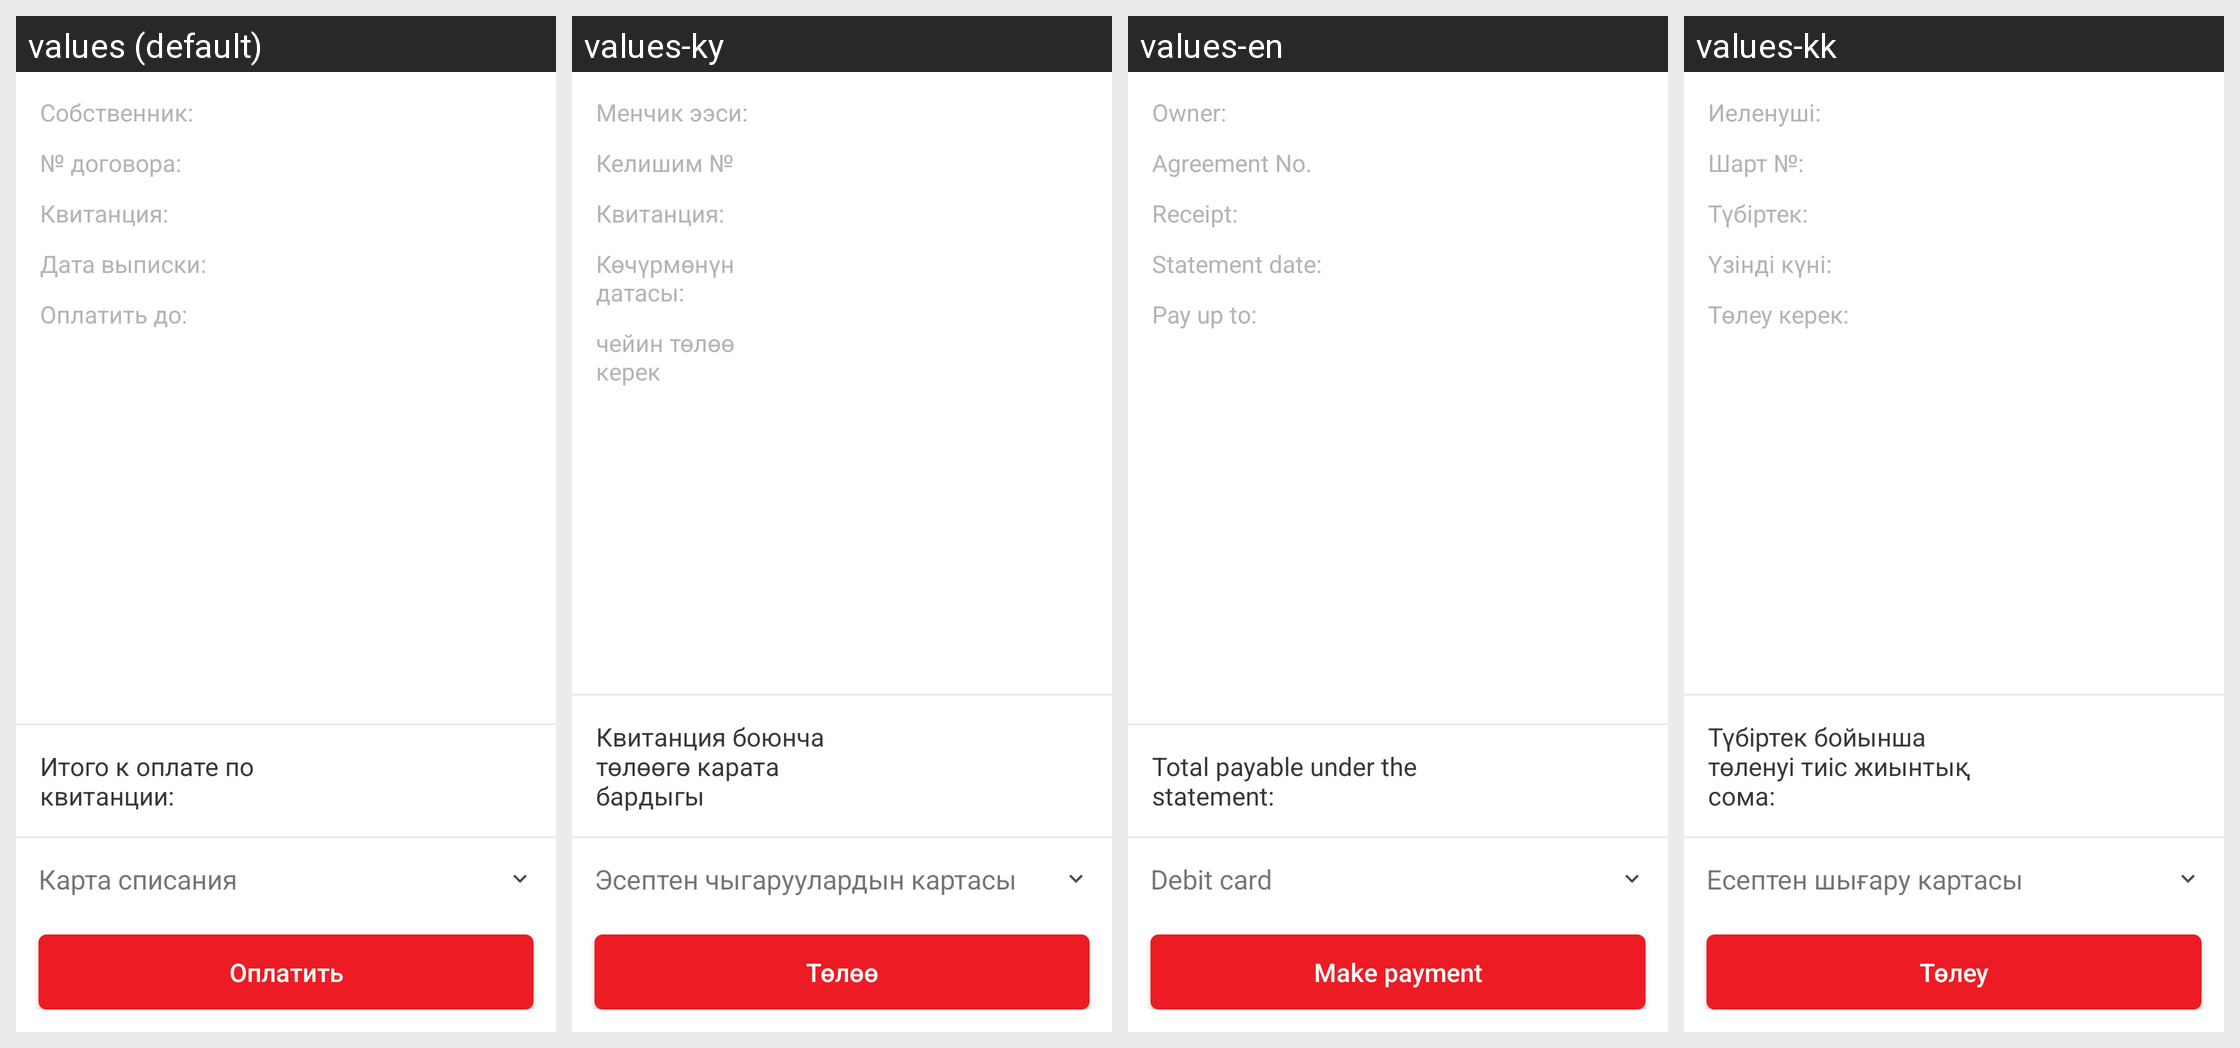

The same Android screen rendered under several of its app's locales, left to right. List the strings drawn on it with the default value and each locale's translation.
Android screen res/layout/owner_info.xml rendered under 4 locales, left to right: values (default), values-ky, values-en, values-kk. Device: Nexus 5 (rendered at 1080×1920; each locale shown at half size, 540×960, under a caption strip naming it); theme AppTheme.
Strings drawn on this screen, with the default value and each locale's value (text and hints the layout hard-codes, and strings that could not be matched under every locale, appear in the picture but are not listed):

owner
  values: Собственник:
  values-ky: Менчик ээси:
  values-en: Owner:
  values-kk: Иеленуші:

contract_number_
  values: № договора:
  values-ky: Келишим №
  values-en: Agreement No.
  values-kk: Шарт №:

receipt_
  values: Квитанция:
  values-ky: Квитанция:
  values-en: Receipt:
  values-kk: Түбіртек:

statement_date
  values: Дата выписки:
  values-ky: Көчүрмөнүн датасы:
  values-en: Statement date:
  values-kk: Үзінді күні:

receipt_expire_date_
  values: Оплатить до:
  values-ky: чейин төлөө керек
  values-en: Pay up to:
  values-kk: Төлеу керек:

alseco_total_amount
  values: Итого к оплате по квитанции:
  values-ky: Квитанция боюнча төлөөгө карата бардыгы
  values-en: Total payable under the statement:
  values-kk: Түбіртек бойынша төленуі тиіс жиынтық сома:

text_from_card_account
  values: Карта списания
  values-ky: Эсептен чыгаруулардын картасы
  values-en: Debit card
  values-kk: Есептен шығару картасы

pay_action
  values: Оплатить
  values-ky: Төлөө
  values-en: Make payment
  values-kk: Төлеу
